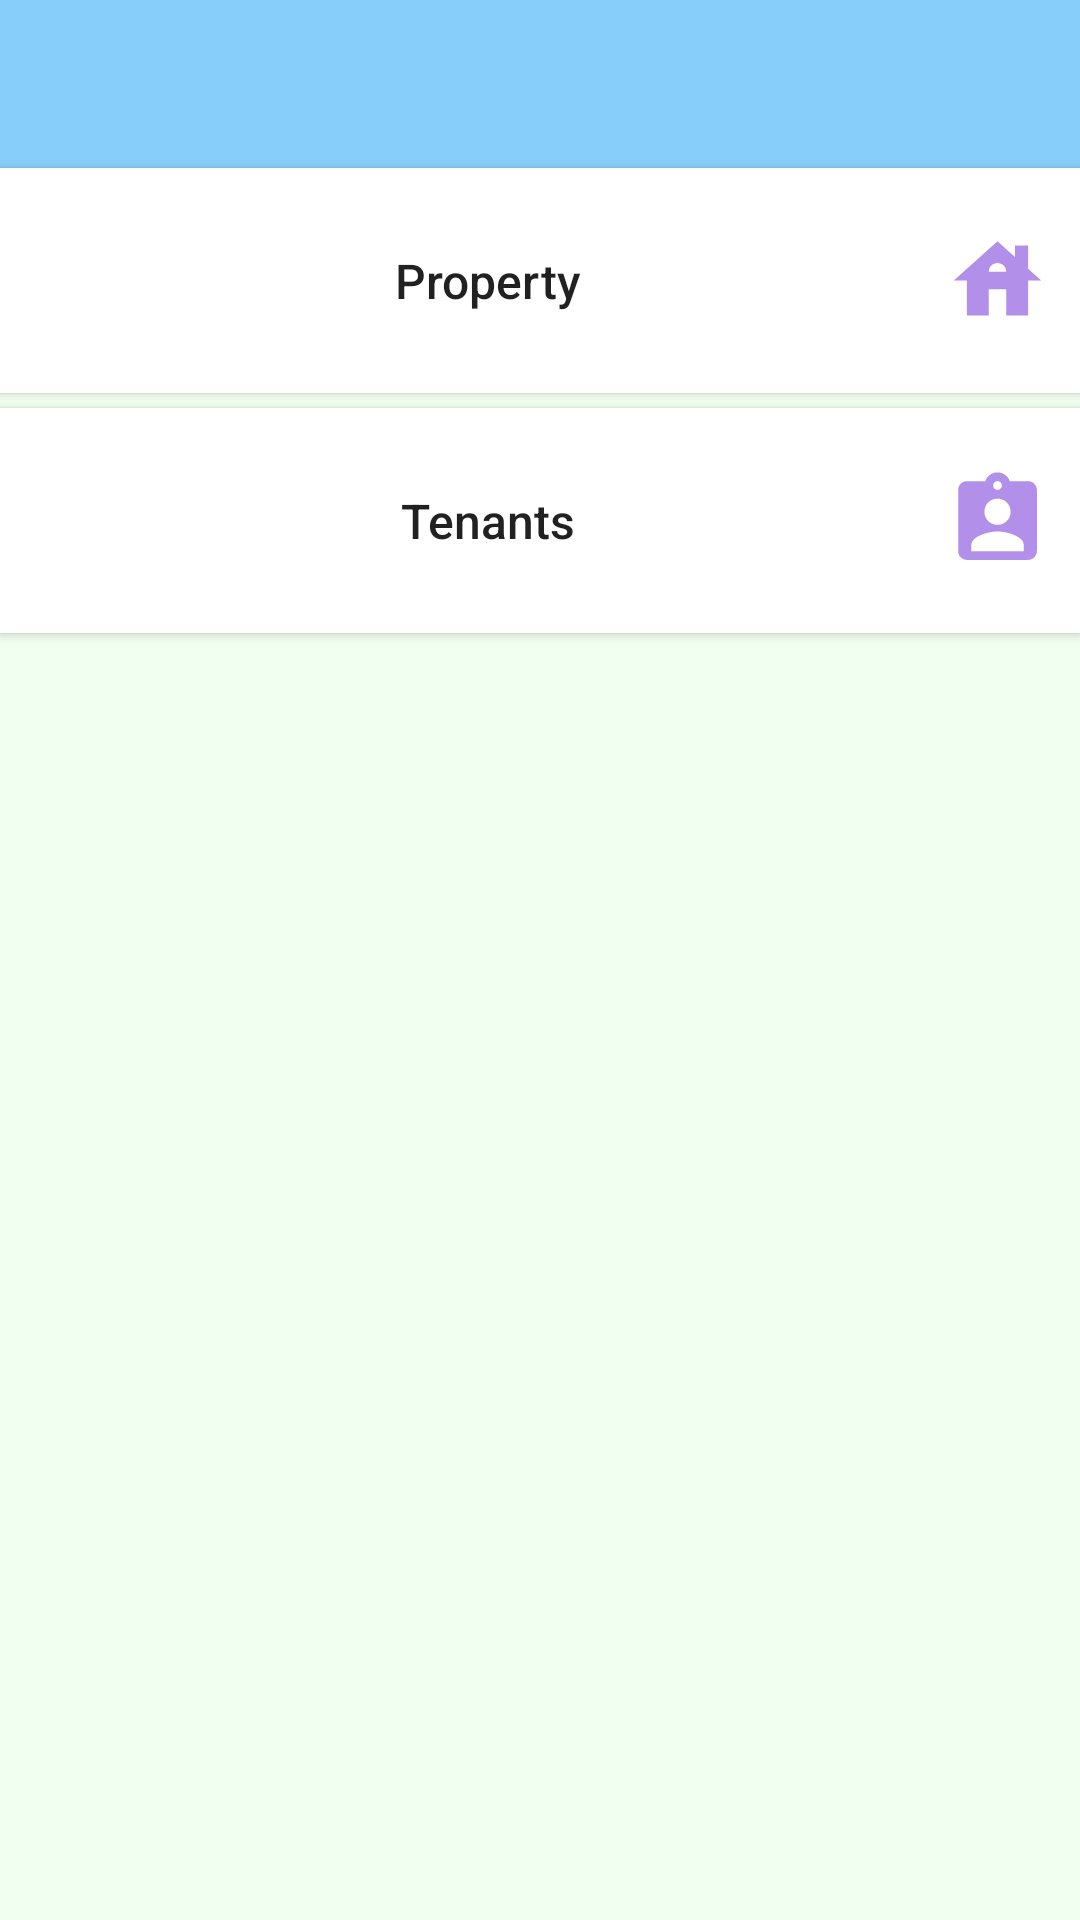

Android layout source for this screen:
<!-- AndroidManifest.xml: application theme Theme.PropertyManagement -->
<!-- res/layout/activity_collect_rent_opt.xml -->
<?xml version="1.0" encoding="utf-8"?>
<LinearLayout xmlns:android="http://schemas.android.com/apk/res/android"
    xmlns:app="http://schemas.android.com/apk/res-auto"
    xmlns:tools="http://schemas.android.com/tools"
    android:orientation="vertical"
    android:layout_width="match_parent"
    android:layout_height="match_parent"
    android:background="@color/honeydew"
    >
    <include layout="@layout/app_bar" />
    <Button
        android:id="@+id/property_collect_button"
        android:layout_width="match_parent"
        android:layout_height="75dp"
        android:background="@color/white"
        android:drawableEnd="@drawable/ic_baseline_house_35"
        android:layout_marginBottom="5dp"
        android:textAllCaps="false"
        android:padding="10dp"
        android:text="Property"
        android:textSize="16dp"
        />
    <Button

        android:id="@+id/tenants_collect_button"
        android:layout_width="match_parent"
        android:layout_height="75dp"
        android:layout_marginBottom="5dp"
        android:textAllCaps="false"
        android:background="@color/white"
        android:drawableEnd="@drawable/ic_baseline_applicants_35"
        android:padding="10dp"
        android:text="Tenants"
        android:textSize="16dp" />


</LinearLayout>
<!-- res/layout/app_bar.xml (included above) -->
<androidx.appcompat.widget.Toolbar android:layout_width="match_parent"
    xmlns:app="http://schemas.android.com/apk/res-auto"
    android:id="@+id/toolbar"
    android:layout_height="wrap_content"
    android:background="@color/lightbule"
    xmlns:android="http://schemas.android.com/apk/res/android"
   >


</androidx.appcompat.widget.Toolbar>
<!-- resources referenced by this layout -->
<resources>
  <color name="honeydew">#F0FFF0</color>
  <color name="lightbule">#87cefa</color>
  <color name="white">#FFFFFFFF</color>
  <!-- drawable ic_baseline_applicants_35 (drawable) -->
  <vector android:height="35dp" android:tint="#B290E9"
      android:viewportHeight="24" android:viewportWidth="24"
      android:width="35dp" xmlns:android="http://schemas.android.com/apk/res/android">
      <path android:fillColor="@android:color/white" android:pathData="M19,3h-4.18C14.4,1.84 13.3,1 12,1c-1.3,0 -2.4,0.84 -2.82,2L5,3c-1.1,0 -2,0.9 -2,2v14c0,1.1 0.9,2 2,2h14c1.1,0 2,-0.9 2,-2L21,5c0,-1.1 -0.9,-2 -2,-2zM12,3c0.55,0 1,0.45 1,1s-0.45,1 -1,1 -1,-0.45 -1,-1 0.45,-1 1,-1zM12,7c1.66,0 3,1.34 3,3s-1.34,3 -3,3 -3,-1.34 -3,-3 1.34,-3 3,-3zM18,19L6,19v-1.4c0,-2 4,-3.1 6,-3.1s6,1.1 6,3.1L18,19z"/>
  </vector>
  <!-- drawable ic_baseline_house_35 (drawable) -->
  <vector android:height="35dp" android:tint="#B290E9"
      android:viewportHeight="24" android:viewportWidth="24"
      android:width="35dp" xmlns:android="http://schemas.android.com/apk/res/android">
      <path android:fillColor="@android:color/white" android:pathData="M19,9.3V4h-3v2.6L12,3L2,12h3v8h5v-6h4v6h5v-8h3L19,9.3zM10,10c0,-1.1 0.9,-2 2,-2s2,0.9 2,2H10z"/>
  </vector>
  <style name="Theme.PropertyManagement" parent="Theme.AppCompat.Light.NoActionBar">
          
          <item name="colorPrimary">@color/purple_500</item>
          <item name="colorPrimaryVariant">@color/purple_700</item>
          <item name="colorOnPrimary">@color/white</item>
          
          <item name="colorSecondary">@color/teal_200</item>
          <item name="colorSecondaryVariant">@color/teal_700</item>
          <item name="colorOnSecondary">@color/black</item>
          
          <item name="android:statusBarColor" tools:targetApi="l">?attr/colorPrimaryVariant</item>
          
  
      </style>
  <color name="purple_500">#FF6200EE</color>
  <color name="purple_700">#FF3700B3</color>
  <color name="teal_200">#FF03DAC5</color>
  <color name="teal_700">#FF018786</color>
  <color name="black">#FF000000</color>
</resources>
